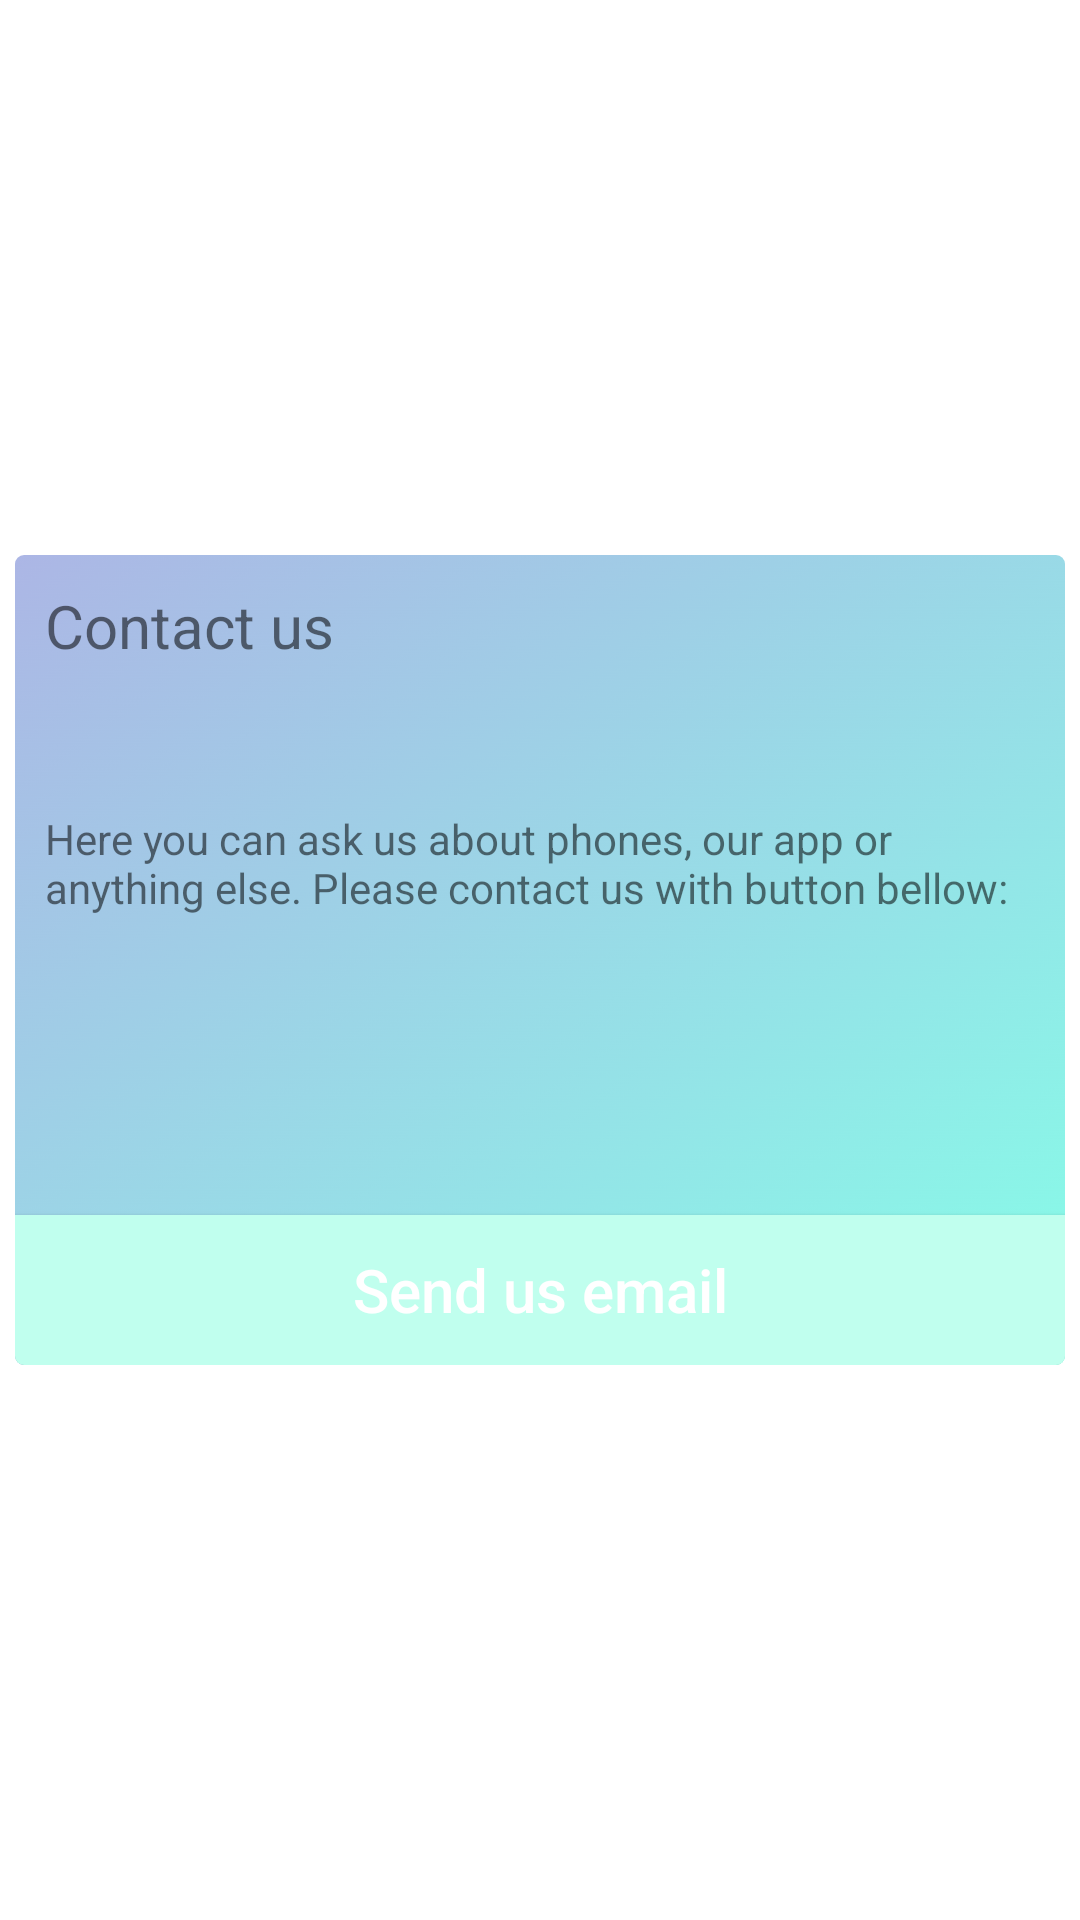

The Android layout XML behind this screen, and the referenced resources:
<!-- AndroidManifest.xml: application theme Theme.SpecPhone -->
<!-- res/layout/email_fragment.xml -->
<?xml version="1.0" encoding="utf-8"?>
<androidx.constraintlayout.widget.ConstraintLayout
    xmlns:android="http://schemas.android.com/apk/res/android"
    xmlns:app="http://schemas.android.com/apk/res-auto"
    xmlns:tools="http://schemas.android.com/tools"
    android:id="@+id/popup_window_background"
    android:layout_width="match_parent"
    android:layout_height="match_parent"
    android:background="@drawable/phone_10"
    tools:context="com.pma.specphone.phonelist.EmailFragment">


    <androidx.cardview.widget.CardView
        android:id="@+id/email_window_view_with_border"
        android:layout_width="wrap_content"
        android:layout_height="wrap_content"
        android:layout_centerHorizontal="true"
        android:layout_centerVertical="true"
        app:cardBackgroundColor="#FFFFFF"
        app:cardCornerRadius="3dp"
        app:cardElevation="0dp"
        app:cardMaxElevation="0dp"
        app:cardPreventCornerOverlap="false"
        app:layout_constraintBottom_toBottomOf="parent"
        app:layout_constraintLeft_toLeftOf="parent"
        app:layout_constraintRight_toRightOf="parent"
        app:layout_constraintTop_toTopOf="parent">

        <androidx.cardview.widget.CardView
            android:id="@+id/email_window_view"
            android:layout_width="wrap_content"
            android:layout_height="wrap_content"
            android:layout_centerInParent="true"
            android:layout_margin="2dp"
            app:cardBackgroundColor="@android:color/white"
            app:cardCornerRadius="3dp"
            app:cardElevation="0dp"
            app:cardMaxElevation="0dp"
            app:cardPreventCornerOverlap="false">

            <androidx.constraintlayout.widget.ConstraintLayout
                android:id="@+id/email_window_background_container"
                android:layout_width="350dp"
                android:minHeight="270dp"
                android:background="@drawable/color_2"
                android:layout_height="wrap_content"
                android:layout_centerInParent="true">

                <TextView
                    android:id="@+id/email_window_text"
                    android:layout_width="match_parent"
                    android:layout_height="match_parent"
                    android:layout_marginHorizontal="10dp"
                    android:layout_marginBottom="70dp"
                    android:text="Here you can ask us about phones, our app or anything else. Please contact us with button bellow:"
                    app:layout_constraintBottom_toTopOf="@+id/email_window_button"
                    app:layout_constraintEnd_toEndOf="parent"
                    app:layout_constraintStart_toStartOf="parent"
                    app:layout_constraintTop_toBottomOf="@+id/email_window_title"
                    >


                </TextView>
                <TextView
                    android:id="@+id/email_window_title"
                    android:layout_width="match_parent"
                    android:layout_height="45dp"
                    android:text="Contact us"
                    android:textSize="20sp"
                    android:layout_margin="10dp"
                    app:layout_constraintEnd_toEndOf="parent"
                    app:layout_constraintStart_toStartOf="parent"
                    app:layout_constraintTop_toTopOf="parent">

                </TextView>

                <Button
                    android:id="@+id/email_window_button"
                    android:layout_width="match_parent"
                    android:layout_height="50dp"
                    android:background="#C0FFEE"
                    android:text="Send us email"
                    android:textAllCaps="false"
                    android:textColor="#FFFFFF"
                    android:textSize="20sp"
                    app:layout_constraintBottom_toBottomOf="parent"
                    app:layout_constraintEnd_toEndOf="parent"
                    app:layout_constraintStart_toStartOf="parent" />

            </androidx.constraintlayout.widget.ConstraintLayout>

        </androidx.cardview.widget.CardView>
    </androidx.cardview.widget.CardView>

</androidx.constraintlayout.widget.ConstraintLayout>
<!-- resources referenced by this layout -->
<resources>
  <!-- drawable color_2: png bitmap (drawable, 166885 bytes) -->
  <style name="Theme.SpecPhone" parent="Theme.MaterialComponents.DayNight.DarkActionBar">
          
          <item name="colorPrimary">@color/purple_500</item>
          <item name="colorPrimaryVariant">@color/purple_700</item>
          <item name="colorOnPrimary">@color/white</item>
          
          <item name="colorSecondary">@color/teal_200</item>
          <item name="colorSecondaryVariant">@color/teal_700</item>
          <item name="colorOnSecondary">@color/black</item>
          
          <item name="android:statusBarColor" tools:targetApi="l">?attr/colorPrimaryVariant</item>
          
      </style>
  <color name="purple_500">#251c8b</color>
  <color name="purple_700">#FF3700B3</color>
  <color name="white">#FFFFFFFF</color>
  <color name="teal_200">#FF03DAC5</color>
  <color name="teal_700">#FF018786</color>
  <color name="black">#FF000000</color>
</resources>
